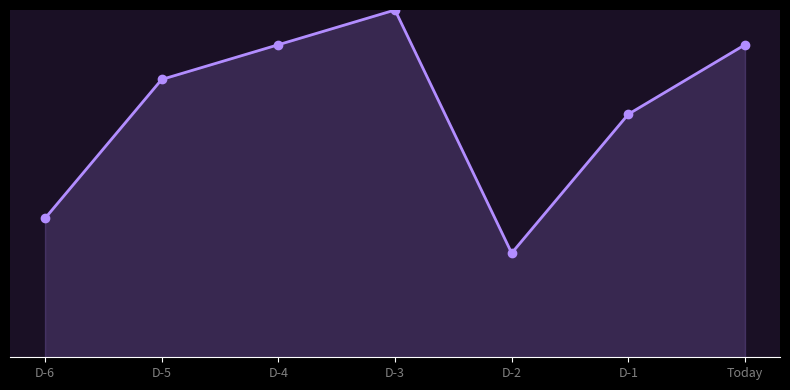

Recreate this plot in Python.
import os
import datetime
import matplotlib.pyplot as plt

def generate_progress_chart_v1(history_data, output_path):
    try:
        dates = []
        scores = []
        for item in history_data[-7:]:
            dates.append(item['date'])
            scores.append(item['score'])
            
        plt.style.use('dark_background')
        fig, ax = plt.subplots(figsize=(8, 4))
        
        ax.plot(dates, scores, color='#b28dff', marker='o', linewidth=2, markersize=6)
        ax.fill_between(dates, scores, color='#b28dff', alpha=0.2)
        
        ax.spines['top'].set_visible(False)
        ax.spines['right'].set_visible(False)
        ax.spines['left'].set_visible(False)
        
        ax.set_ylim(0, 100) 
        ax.set_yticks([]) 
        ax.grid(False)
        
        x_labels = []
        for i in range(len(dates)):
            if i == len(dates) - 1:
                x_labels.append("Today")
            else:
                x_labels.append(f"D-{len(dates) - 1 - i}")
        ax.set_xticks(range(len(dates)))
        ax.set_xticklabels(x_labels, color='gray', fontsize=9)
        
        fig.patch.set_facecolor('#1a1025')
        ax.set_facecolor('#1a1025')
        
        plt.tight_layout()
        plt.savefig(output_path, dpi=150, bbox_inches='tight', facecolor=fig.get_facecolor())
        plt.close()
        return output_path
    except Exception as e:
        print(f"Failed to generate chart: {e}")
        return None

# Create dummy history
history = []
base_date = datetime.date.today() - datetime.timedelta(days=7)
scores = [40, 80, 90, 100, 30, 70, 90]

for i, score in enumerate(scores):
    date_str = str(base_date + datetime.timedelta(days=i))
    history.append({
        'date': date_str,
        'score': score
    })

output_path = "/home/linuxayan/.gemini/antigravity-ide/brain/51448ef3-282f-4766-aa2d-35d762f40fdb/dummy_chart_v1.png"
generate_progress_chart_v1(history, output_path)
print(f"Chart saved to {output_path}")
